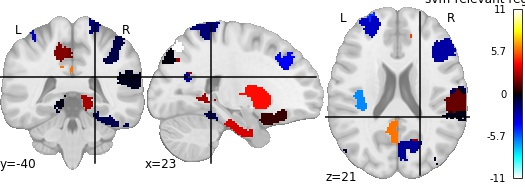

The table this chart was drawn from, first rows:
, region, feat_importance
0, 17Networks_LH_VisCent_Striate_1, -0.5163
1, 17Networks_LH_VisPeri_ExStrInf_2, -0.1308
2, 17Networks_LH_VisPeri_StriCal_1, -2.961
3, 17Networks_LH_SomMotA_3, -1.793
4, 17Networks_LH_SomMotB_Aud_1, -6.414
5, 17Networks_LH_SomMotB_S2_2, -0.5814
6, 17Networks_LH_DorsAttnA_SPL_1, 2.038
7, 17Networks_LH_SalVentAttnA_FrMed_1, -10.44
8, 17Networks_LH_SalVentAttnA_FrMed_2, -3.164
9, 17Networks_LH_SalVentAttnB_Ins_1, 4.623
10, 17Networks_LH_SalVentAttnB_PFCmp_1, -5.294
11, 17Networks_LH_LimbicB_OFC_2, 5.859
12, 17Networks_LH_LimbicA_TempPole_4, -0.02214
13, 17Networks_LH_ContA_IPS_2, -6.342
14, 17Networks_LH_ContA_PFClv_1, 3.479
15, 17Networks_LH_ContB_PFClv_1, -4.905
16, 17Networks_LH_ContC_pCun_1, -0.3417
17, 17Networks_LH_DefaultA_pCunPCC_1, 6.036
18, 17Networks_LH_DefaultA_pCunPCC_2, 1.697
19, 17Networks_LH_DefaultA_PFCm_1, 7.68
20, 17Networks_LH_DefaultB_PFCd_3, -6.452
21, 17Networks_LH_DefaultB_PFCv_4, -0.2855
22, 17Networks_RH_VisCent_ExStr_5, 2.637
23, 17Networks_RH_VisPeri_StriCal_1, -7.645
24, 17Networks_RH_VisPeri_ExStrSup_1, -2.325
25, 17Networks_RH_VisPeri_ExStrSup_3, -0.0852
26, 17Networks_RH_SomMotA_1, -0.5627
27, 17Networks_RH_SomMotA_3, 3.212
28, 17Networks_RH_SomMotB_Aud_2, -1.411
29, 17Networks_RH_SomMotB_Cent_1, 11.31
30, 17Networks_RH_DorsAttnA_SPL_3, -0.3049
31, 17Networks_RH_DorsAttnB_PostC_2, -1.843
32, 17Networks_RH_DorsAttnB_FEF_1, 1.57
33, 17Networks_RH_SalVentAttnA_PrC_1, 1.913
34, 17Networks_RH_SalVentAttnA_Ins_2, -9.289
35, 17Networks_RH_SalVentAttnA_FrMed_1, -0.7178
36, 17Networks_RH_SalVentAttnB_Ins_2, 0.3308
37, 17Networks_RH_SalVentAttnB_PFCmp_1, 0.7412
38, 17Networks_RH_LimbicB_OFC_3, 3.43
39, 17Networks_RH_LimbicA_TempPole_4, -1.065
40, 17Networks_RH_ContA_IPS_1, 1.766
41, 17Networks_RH_ContA_IPS_2, -1.026
42, 17Networks_RH_ContA_PFCd_1, -2.639
43, 17Networks_RH_ContA_Cingm_1, 1.189
44, 17Networks_RH_ContB_PFCld_3, 2.278
45, 17Networks_RH_ContC_pCun_2, -4.012
46, 17Networks_RH_DefaultA_pCunPCC_1, 4.956
47, 17Networks_RH_DefaultA_PFCm_2, -0.2716
48, HIP-rh, 0.5993
49, NAc-rh, 4.268
50, CAU-rh, -3.922
51, aTHA-lh, -6.127
52, NAc-lh, 4.264
53, CAU-lh, -6.35
